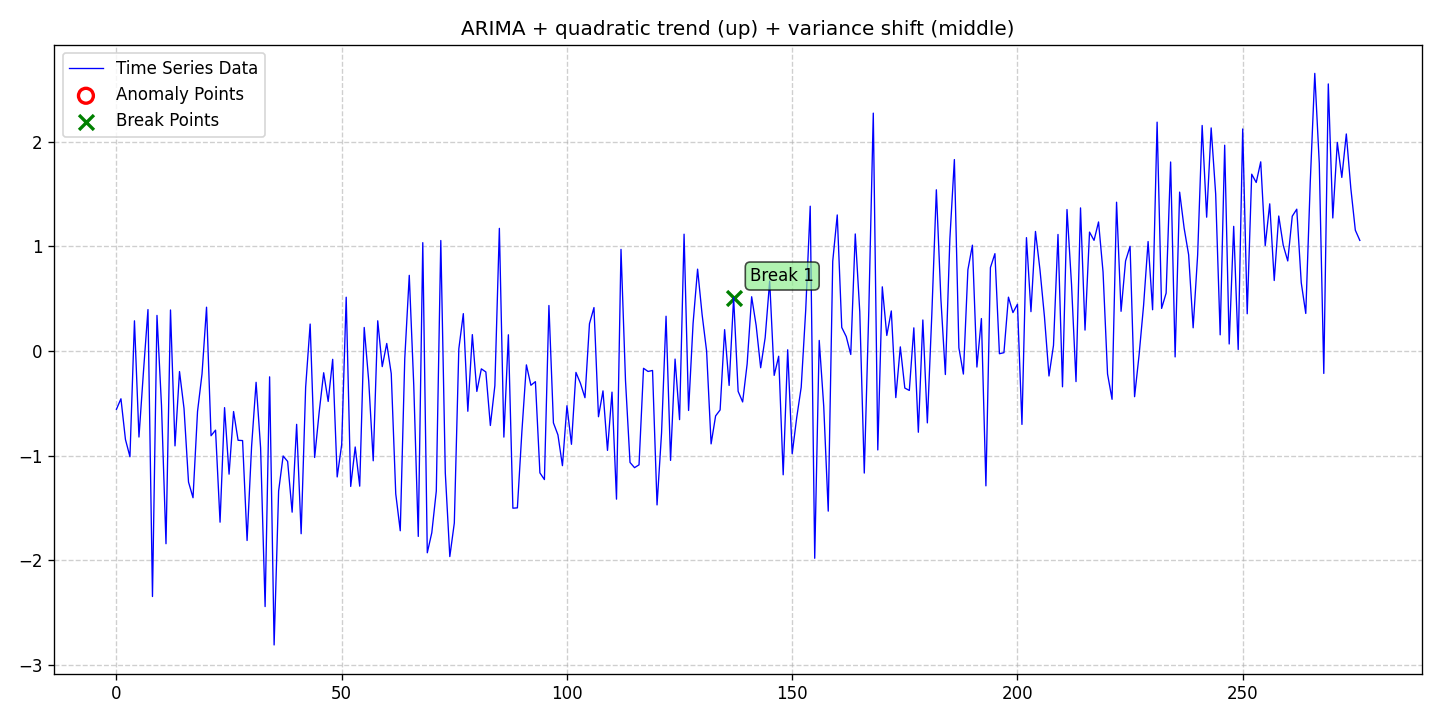

The table this chart was drawn from, first rows:
date, data, stationary, det_lin_up, det_lin_down, det_quad, det_cubic, det_exp, det_damped, stoc_trend, volatility, single_seas, multiple_seas, point_anom_single, point_anom_multi, collect_anom, context_anom, mean_shift, var_shift, trend_shift, point_anom_count, point_anom_location, point_anom_point, collect_anom_count
2020-01-01, -0.557, 0, 0, 0, 1, 0, 0, 0, 1, 0, 0, 0, 0, 0, 0, 0, 0, 1, 0, 0, none, , 0
2020-01-02, -0.4566, 0, 0, 0, 1, 0, 0, 0, 1, 0, 0, 0, 0, 0, 0, 0, 0, 1, 0, 0, none, , 0
2020-01-03, -0.846, 0, 0, 0, 1, 0, 0, 0, 1, 0, 0, 0, 0, 0, 0, 0, 0, 1, 0, 0, none, , 0
2020-01-04, -1.011, 0, 0, 0, 1, 0, 0, 0, 1, 0, 0, 0, 0, 0, 0, 0, 0, 1, 0, 0, none, , 0
2020-01-05, 0.289, 0, 0, 0, 1, 0, 0, 0, 1, 0, 0, 0, 0, 0, 0, 0, 0, 1, 0, 0, none, , 0
2020-01-06, -0.8223, 0, 0, 0, 1, 0, 0, 0, 1, 0, 0, 0, 0, 0, 0, 0, 0, 1, 0, 0, none, , 0
2020-01-07, -0.1969, 0, 0, 0, 1, 0, 0, 0, 1, 0, 0, 0, 0, 0, 0, 0, 0, 1, 0, 0, none, , 0
2020-01-08, 0.3966, 0, 0, 0, 1, 0, 0, 0, 1, 0, 0, 0, 0, 0, 0, 0, 0, 1, 0, 0, none, , 0
2020-01-09, -2.348, 0, 0, 0, 1, 0, 0, 0, 1, 0, 0, 0, 0, 0, 0, 0, 0, 1, 0, 0, none, , 0
2020-01-10, 0.3407, 0, 0, 0, 1, 0, 0, 0, 1, 0, 0, 0, 0, 0, 0, 0, 0, 1, 0, 0, none, , 0
2020-01-11, -0.519, 0, 0, 0, 1, 0, 0, 0, 1, 0, 0, 0, 0, 0, 0, 0, 0, 1, 0, 0, none, , 0
2020-01-12, -1.843, 0, 0, 0, 1, 0, 0, 0, 1, 0, 0, 0, 0, 0, 0, 0, 0, 1, 0, 0, none, , 0
2020-01-13, 0.3928, 0, 0, 0, 1, 0, 0, 0, 1, 0, 0, 0, 0, 0, 0, 0, 0, 1, 0, 0, none, , 0
2020-01-14, -0.907, 0, 0, 0, 1, 0, 0, 0, 1, 0, 0, 0, 0, 0, 0, 0, 0, 1, 0, 0, none, , 0
2020-01-15, -0.1963, 0, 0, 0, 1, 0, 0, 0, 1, 0, 0, 0, 0, 0, 0, 0, 0, 1, 0, 0, none, , 0
2020-01-16, -0.5487, 0, 0, 0, 1, 0, 0, 0, 1, 0, 0, 0, 0, 0, 0, 0, 0, 1, 0, 0, none, , 0
2020-01-17, -1.253, 0, 0, 0, 1, 0, 0, 0, 1, 0, 0, 0, 0, 0, 0, 0, 0, 1, 0, 0, none, , 0
2020-01-18, -1.403, 0, 0, 0, 1, 0, 0, 0, 1, 0, 0, 0, 0, 0, 0, 0, 0, 1, 0, 0, none, , 0
2020-01-19, -0.5783, 0, 0, 0, 1, 0, 0, 0, 1, 0, 0, 0, 0, 0, 0, 0, 0, 1, 0, 0, none, , 0
2020-01-20, -0.2182, 0, 0, 0, 1, 0, 0, 0, 1, 0, 0, 0, 0, 0, 0, 0, 0, 1, 0, 0, none, , 0
2020-01-21, 0.4192, 0, 0, 0, 1, 0, 0, 0, 1, 0, 0, 0, 0, 0, 0, 0, 0, 1, 0, 0, none, , 0
2020-01-22, -0.81, 0, 0, 0, 1, 0, 0, 0, 1, 0, 0, 0, 0, 0, 0, 0, 0, 1, 0, 0, none, , 0
2020-01-23, -0.7565, 0, 0, 0, 1, 0, 0, 0, 1, 0, 0, 0, 0, 0, 0, 0, 0, 1, 0, 0, none, , 0
2020-01-24, -1.637, 0, 0, 0, 1, 0, 0, 0, 1, 0, 0, 0, 0, 0, 0, 0, 0, 1, 0, 0, none, , 0
2020-01-25, -0.5413, 0, 0, 0, 1, 0, 0, 0, 1, 0, 0, 0, 0, 0, 0, 0, 0, 1, 0, 0, none, , 0
2020-01-26, -1.178, 0, 0, 0, 1, 0, 0, 0, 1, 0, 0, 0, 0, 0, 0, 0, 0, 1, 0, 0, none, , 0
2020-01-27, -0.5785, 0, 0, 0, 1, 0, 0, 0, 1, 0, 0, 0, 0, 0, 0, 0, 0, 1, 0, 0, none, , 0
2020-01-28, -0.8534, 0, 0, 0, 1, 0, 0, 0, 1, 0, 0, 0, 0, 0, 0, 0, 0, 1, 0, 0, none, , 0
2020-01-29, -0.8564, 0, 0, 0, 1, 0, 0, 0, 1, 0, 0, 0, 0, 0, 0, 0, 0, 1, 0, 0, none, , 0
2020-01-30, -1.812, 0, 0, 0, 1, 0, 0, 0, 1, 0, 0, 0, 0, 0, 0, 0, 0, 1, 0, 0, none, , 0
2020-01-31, -0.9125, 0, 0, 0, 1, 0, 0, 0, 1, 0, 0, 0, 0, 0, 0, 0, 0, 1, 0, 0, none, , 0
2020-02-01, -0.2991, 0, 0, 0, 1, 0, 0, 0, 1, 0, 0, 0, 0, 0, 0, 0, 0, 1, 0, 0, none, , 0
2020-02-02, -0.9258, 0, 0, 0, 1, 0, 0, 0, 1, 0, 0, 0, 0, 0, 0, 0, 0, 1, 0, 0, none, , 0
2020-02-03, -2.444, 0, 0, 0, 1, 0, 0, 0, 1, 0, 0, 0, 0, 0, 0, 0, 0, 1, 0, 0, none, , 0
2020-02-04, -0.2467, 0, 0, 0, 1, 0, 0, 0, 1, 0, 0, 0, 0, 0, 0, 0, 0, 1, 0, 0, none, , 0
2020-02-05, -2.811, 0, 0, 0, 1, 0, 0, 0, 1, 0, 0, 0, 0, 0, 0, 0, 0, 1, 0, 0, none, , 0
2020-02-06, -1.339, 0, 0, 0, 1, 0, 0, 0, 1, 0, 0, 0, 0, 0, 0, 0, 0, 1, 0, 0, none, , 0
2020-02-07, -1.004, 0, 0, 0, 1, 0, 0, 0, 1, 0, 0, 0, 0, 0, 0, 0, 0, 1, 0, 0, none, , 0
2020-02-08, -1.056, 0, 0, 0, 1, 0, 0, 0, 1, 0, 0, 0, 0, 0, 0, 0, 0, 1, 0, 0, none, , 0
2020-02-09, -1.541, 0, 0, 0, 1, 0, 0, 0, 1, 0, 0, 0, 0, 0, 0, 0, 0, 1, 0, 0, none, , 0
2020-02-10, -0.7011, 0, 0, 0, 1, 0, 0, 0, 1, 0, 0, 0, 0, 0, 0, 0, 0, 1, 0, 0, none, , 0
2020-02-11, -1.747, 0, 0, 0, 1, 0, 0, 0, 1, 0, 0, 0, 0, 0, 0, 0, 0, 1, 0, 0, none, , 0
2020-02-12, -0.3463, 0, 0, 0, 1, 0, 0, 0, 1, 0, 0, 0, 0, 0, 0, 0, 0, 1, 0, 0, none, , 0
2020-02-13, 0.258, 0, 0, 0, 1, 0, 0, 0, 1, 0, 0, 0, 0, 0, 0, 0, 0, 1, 0, 0, none, , 0
2020-02-14, -1.018, 0, 0, 0, 1, 0, 0, 0, 1, 0, 0, 0, 0, 0, 0, 0, 0, 1, 0, 0, none, , 0
2020-02-15, -0.5853, 0, 0, 0, 1, 0, 0, 0, 1, 0, 0, 0, 0, 0, 0, 0, 0, 1, 0, 0, none, , 0
2020-02-16, -0.2076, 0, 0, 0, 1, 0, 0, 0, 1, 0, 0, 0, 0, 0, 0, 0, 0, 1, 0, 0, none, , 0
2020-02-17, -0.4821, 0, 0, 0, 1, 0, 0, 0, 1, 0, 0, 0, 0, 0, 0, 0, 0, 1, 0, 0, none, , 0
2020-02-18, -0.07913, 0, 0, 0, 1, 0, 0, 0, 1, 0, 0, 0, 0, 0, 0, 0, 0, 1, 0, 0, none, , 0
2020-02-19, -1.204, 0, 0, 0, 1, 0, 0, 0, 1, 0, 0, 0, 0, 0, 0, 0, 0, 1, 0, 0, none, , 0
2020-02-20, -0.8948, 0, 0, 0, 1, 0, 0, 0, 1, 0, 0, 0, 0, 0, 0, 0, 0, 1, 0, 0, none, , 0
2020-02-21, 0.5148, 0, 0, 0, 1, 0, 0, 0, 1, 0, 0, 0, 0, 0, 0, 0, 0, 1, 0, 0, none, , 0
2020-02-22, -1.295, 0, 0, 0, 1, 0, 0, 0, 1, 0, 0, 0, 0, 0, 0, 0, 0, 1, 0, 0, none, , 0
2020-02-23, -0.9177, 0, 0, 0, 1, 0, 0, 0, 1, 0, 0, 0, 0, 0, 0, 0, 0, 1, 0, 0, none, , 0
2020-02-24, -1.292, 0, 0, 0, 1, 0, 0, 0, 1, 0, 0, 0, 0, 0, 0, 0, 0, 1, 0, 0, none, , 0
2020-02-25, 0.2254, 0, 0, 0, 1, 0, 0, 0, 1, 0, 0, 0, 0, 0, 0, 0, 0, 1, 0, 0, none, , 0
2020-02-26, -0.2867, 0, 0, 0, 1, 0, 0, 0, 1, 0, 0, 0, 0, 0, 0, 0, 0, 1, 0, 0, none, , 0
2020-02-27, -1.05, 0, 0, 0, 1, 0, 0, 0, 1, 0, 0, 0, 0, 0, 0, 0, 0, 1, 0, 0, none, , 0
2020-02-28, 0.2893, 0, 0, 0, 1, 0, 0, 0, 1, 0, 0, 0, 0, 0, 0, 0, 0, 1, 0, 0, none, , 0
2020-02-29, -0.149, 0, 0, 0, 1, 0, 0, 0, 1, 0, 0, 0, 0, 0, 0, 0, 0, 1, 0, 0, none, , 0
... 217 more rows
